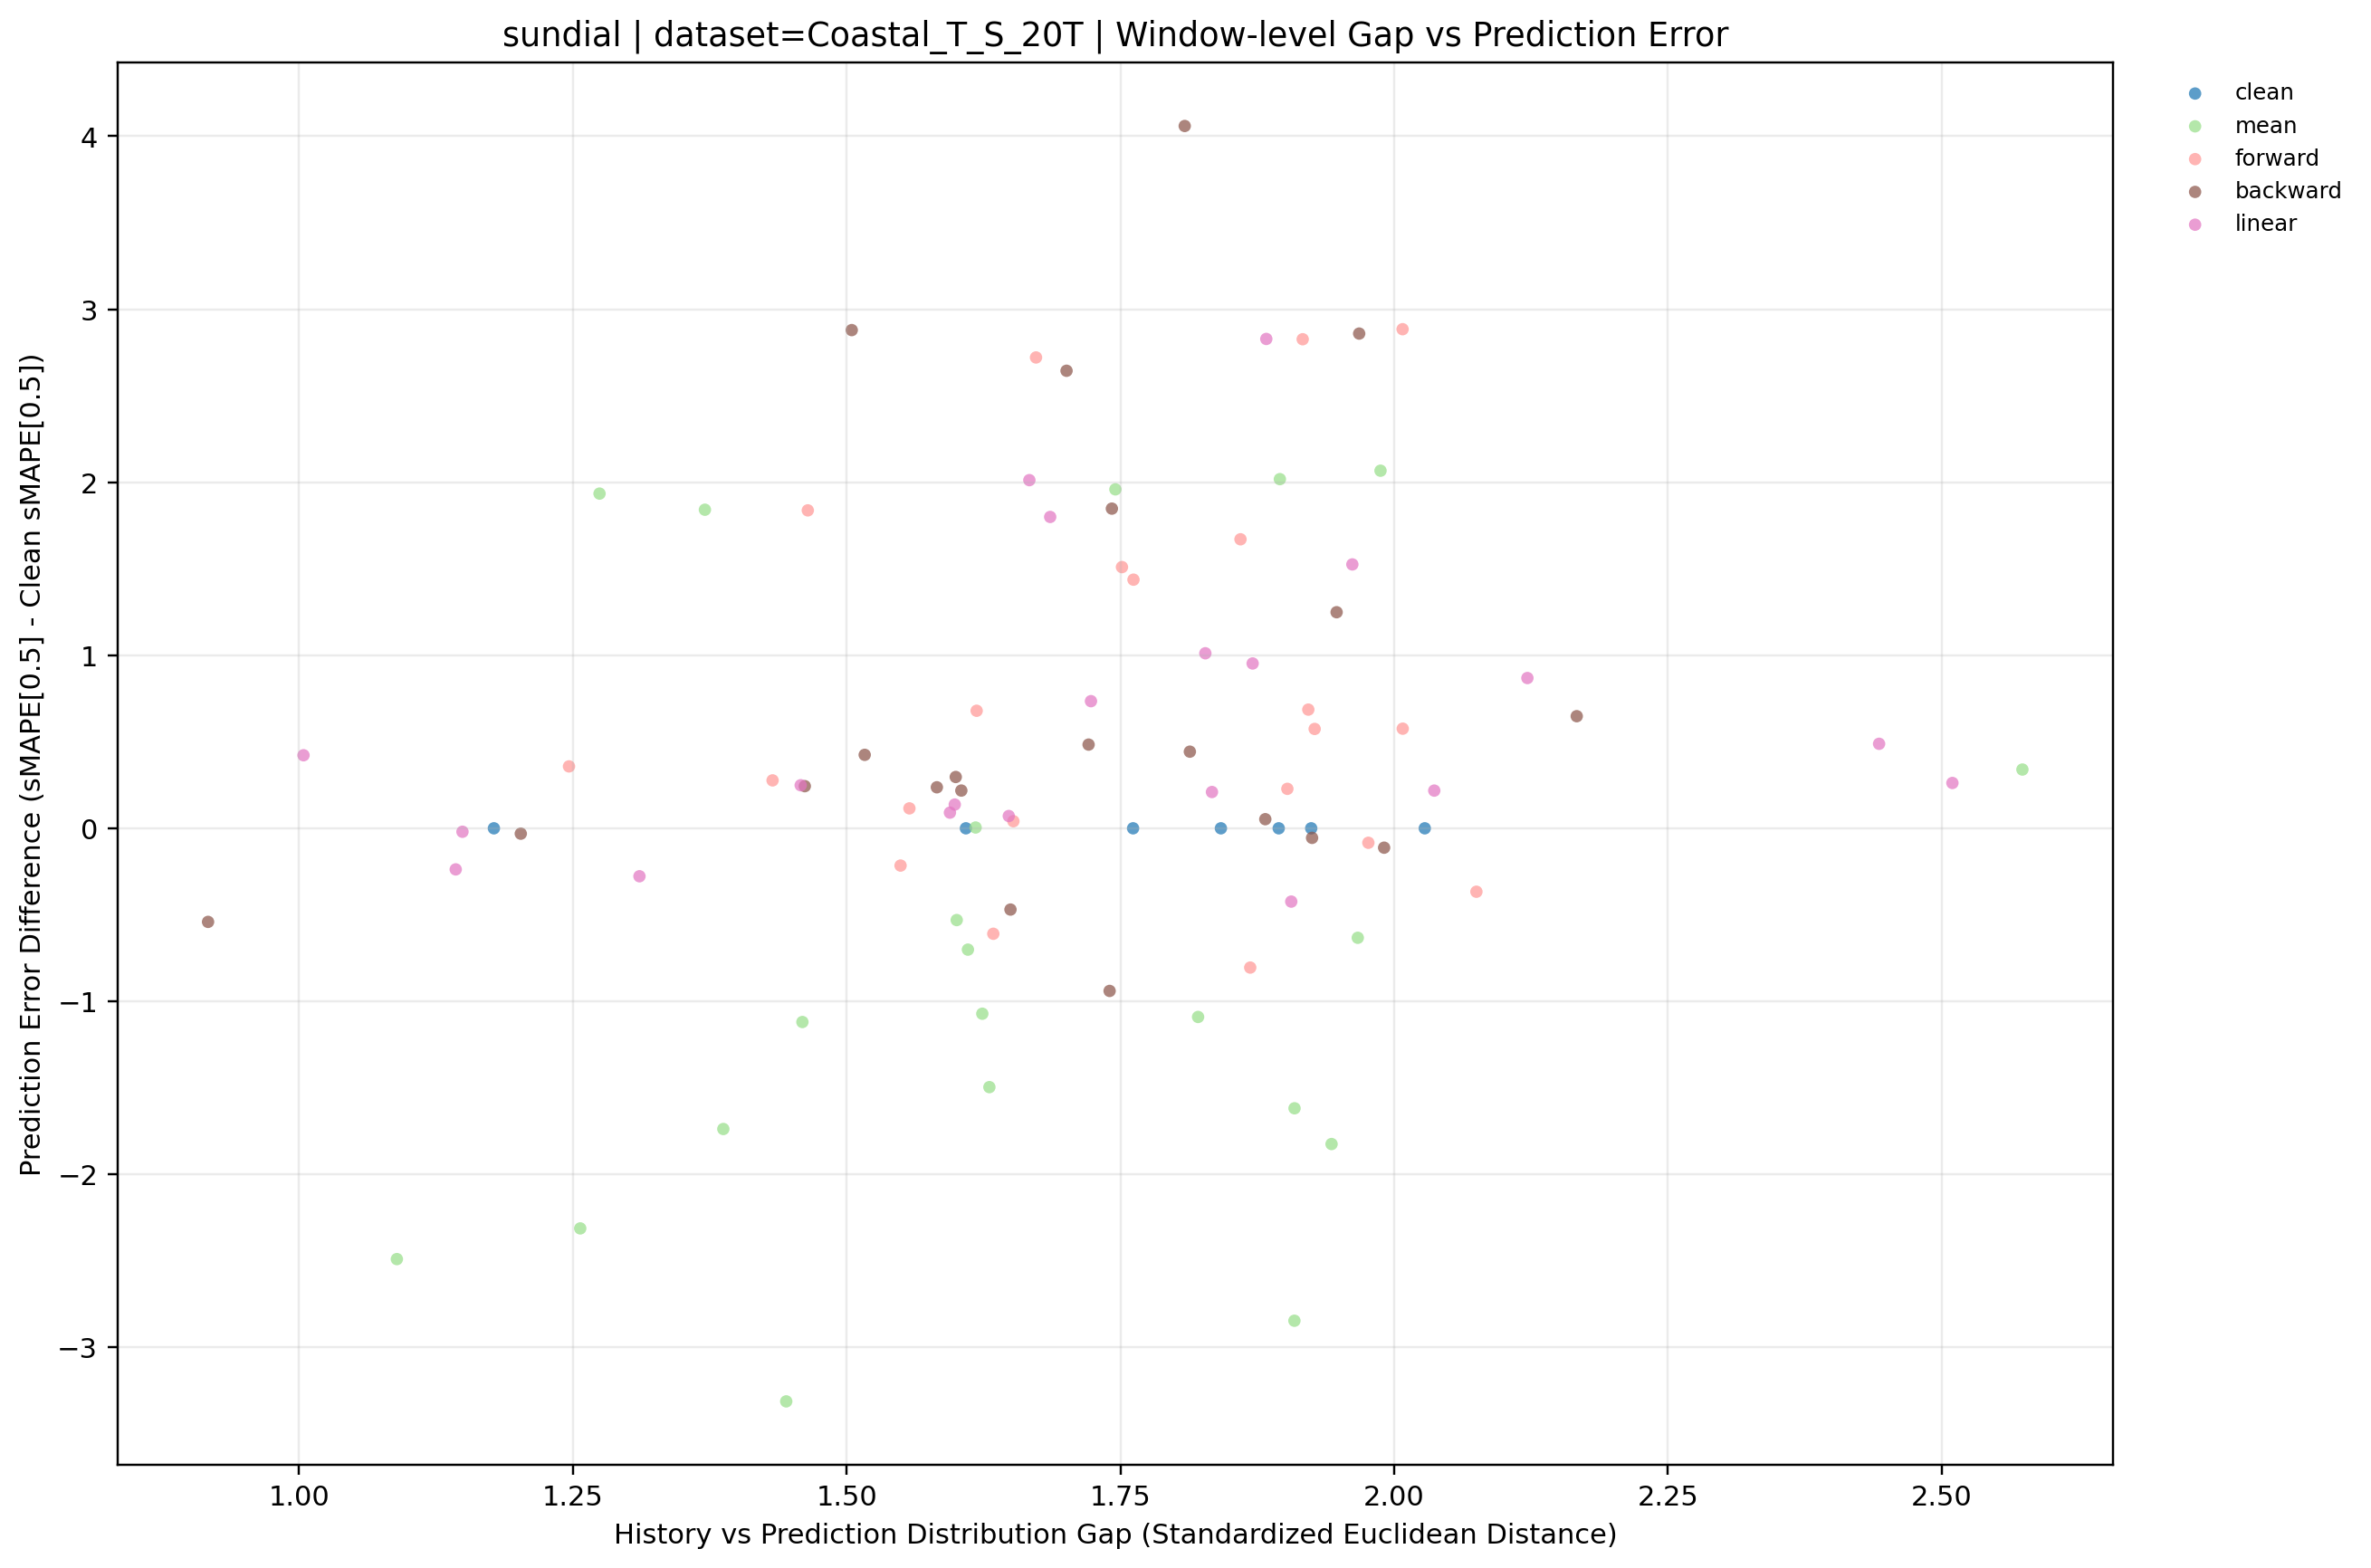

The table this chart was drawn from, first rows:
dataset, term, ratio_code, imputation_method, window_idx, distribution_gap, smape, smape_diff_vs_clean, prediction_mode, y_value
Coastal_T_S_20T, long, 010, backward, 0, 1.721, 27.44, 0.4838, backward, 0.4838
Coastal_T_S_20T, long, 010, backward, 1, 2.167, 17.81, 0.648, backward, 0.648
Coastal_T_S_20T, long, 010, backward, 2, 1.517, 6.948, 0.4246, backward, 0.4246
Coastal_T_S_20T, long, 010, backward, 3, 1.701, 7.231, 2.644, backward, 2.644
Coastal_T_S_20T, long, 010, backward, 4, 1.991, 3.066, -0.112, backward, -0.112
Coastal_T_S_20T, long, 010, backward, 5, 1.605, 5.911, 0.2182, backward, 0.2182
Coastal_T_S_20T, long, 010, backward, 6, 1.203, 15.44, -0.03102, backward, -0.03102
Coastal_T_S_20T, long, 020, backward, 0, 1.947, 28.21, 1.249, backward, 1.249
Coastal_T_S_20T, long, 020, backward, 1, 1.925, 17.11, -0.05528, backward, -0.05528
Coastal_T_S_20T, long, 020, backward, 2, 1.6, 6.82, 0.2965, backward, 0.2965
Coastal_T_S_20T, long, 020, backward, 3, 1.742, 6.434, 1.848, backward, 1.848
Coastal_T_S_20T, long, 020, backward, 4, 1.65, 2.708, -0.4696, backward, -0.4696
Coastal_T_S_20T, long, 020, backward, 5, 1.582, 5.93, 0.2371, backward, 0.2371
Coastal_T_S_20T, long, 020, backward, 6, 1.462, 15.71, 0.2436, backward, 0.2436
Coastal_T_S_20T, long, 030, backward, 0, 1.813, 27.4, 0.443, backward, 0.443
Coastal_T_S_20T, long, 030, backward, 1, 1.968, 20.02, 2.859, backward, 2.859
Coastal_T_S_20T, long, 030, backward, 2, 1.505, 9.403, 2.879, backward, 2.879
Coastal_T_S_20T, long, 030, backward, 3, 1.809, 8.646, 4.059, backward, 4.059
Coastal_T_S_20T, long, 030, backward, 4, 1.74, 2.238, -0.9399, backward, -0.9399
Coastal_T_S_20T, long, 030, backward, 5, 1.882, 5.745, 0.05268, backward, 0.05268
Coastal_T_S_20T, long, 030, backward, 6, 0.917, 14.93, -0.5409, backward, -0.5409
Coastal_T_S_20T, long, , clean, 0, 1.609, 26.96, 0.0, clean, 0.0
Coastal_T_S_20T, long, , clean, 1, 1.895, 17.16, 0.0, clean, 0.0
Coastal_T_S_20T, long, , clean, 2, 1.762, 6.523, 0.0, clean, 0.0
Coastal_T_S_20T, long, , clean, 3, 1.842, 4.586, 0.0, clean, 0.0
Coastal_T_S_20T, long, , clean, 4, 1.924, 3.178, 0.0, clean, 0.0
Coastal_T_S_20T, long, , clean, 5, 2.028, 5.693, 0.0, clean, 0.0
Coastal_T_S_20T, long, , clean, 6, 1.178, 15.47, 0.0, clean, 0.0
Coastal_T_S_20T, long, 010, forward, 0, 1.976, 26.88, -0.08362, forward, -0.08362
Coastal_T_S_20T, long, 010, forward, 1, 2.008, 17.74, 0.5758, forward, 0.5758
Coastal_T_S_20T, long, 010, forward, 2, 1.619, 7.203, 0.6793, forward, 0.6793
Coastal_T_S_20T, long, 010, forward, 3, 1.916, 7.413, 2.827, forward, 2.827
Coastal_T_S_20T, long, 010, forward, 4, 1.549, 2.962, -0.2154, forward, -0.2154
Coastal_T_S_20T, long, 010, forward, 5, 1.432, 5.97, 0.277, forward, 0.277
Coastal_T_S_20T, long, 010, forward, 6, 1.652, 15.51, 0.04103, forward, 0.04103
Coastal_T_S_20T, long, 020, forward, 0, 1.86, 28.63, 1.67, forward, 1.67
Coastal_T_S_20T, long, 020, forward, 1, 1.927, 17.74, 0.5743, forward, 0.5743
Coastal_T_S_20T, long, 020, forward, 2, 1.751, 8.033, 1.51, forward, 1.51
Coastal_T_S_20T, long, 020, forward, 3, 1.673, 7.308, 2.721, forward, 2.721
Coastal_T_S_20T, long, 020, forward, 4, 2.075, 2.811, -0.3666, forward, -0.3666
Coastal_T_S_20T, long, 020, forward, 5, 1.247, 6.051, 0.3578, forward, 0.3578
Coastal_T_S_20T, long, 020, forward, 6, 1.557, 15.59, 0.1152, forward, 0.1152
Coastal_T_S_20T, long, 030, forward, 0, 1.922, 27.65, 0.686, forward, 0.686
Coastal_T_S_20T, long, 030, forward, 1, 2.008, 20.05, 2.885, forward, 2.885
Coastal_T_S_20T, long, 030, forward, 2, 1.465, 8.361, 1.838, forward, 1.838
Coastal_T_S_20T, long, 030, forward, 3, 1.762, 6.024, 1.437, forward, 1.437
Coastal_T_S_20T, long, 030, forward, 4, 1.869, 2.373, -0.8049, forward, -0.8049
Coastal_T_S_20T, long, 030, forward, 5, 1.902, 5.921, 0.2281, forward, 0.2281
Coastal_T_S_20T, long, 030, forward, 6, 1.634, 14.86, -0.6095, forward, -0.6095
Coastal_T_S_20T, long, 010, linear, 0, 1.311, 26.68, -0.2771, linear, -0.2771
Coastal_T_S_20T, long, 010, linear, 1, 1.594, 17.26, 0.09054, linear, 0.09054
Coastal_T_S_20T, long, 010, linear, 2, 1.599, 6.661, 0.1372, linear, 0.1372
Coastal_T_S_20T, long, 010, linear, 3, 2.037, 4.804, 0.2179, linear, 0.2179
Coastal_T_S_20T, long, 010, linear, 4, 2.51, 3.44, 0.262, linear, 0.262
Coastal_T_S_20T, long, 010, linear, 5, 1.834, 5.903, 0.2098, linear, 0.2098
Coastal_T_S_20T, long, 010, linear, 6, 1.149, 15.45, -0.01992, linear, -0.01992
Coastal_T_S_20T, long, 020, linear, 0, 1.686, 28.76, 1.8, linear, 1.8
Coastal_T_S_20T, long, 020, linear, 1, 1.723, 17.9, 0.7348, linear, 0.7348
Coastal_T_S_20T, long, 020, linear, 2, 1.828, 7.535, 1.012, linear, 1.012
Coastal_T_S_20T, long, 020, linear, 3, 1.871, 5.539, 0.9527, linear, 0.9527
... 31 more rows
